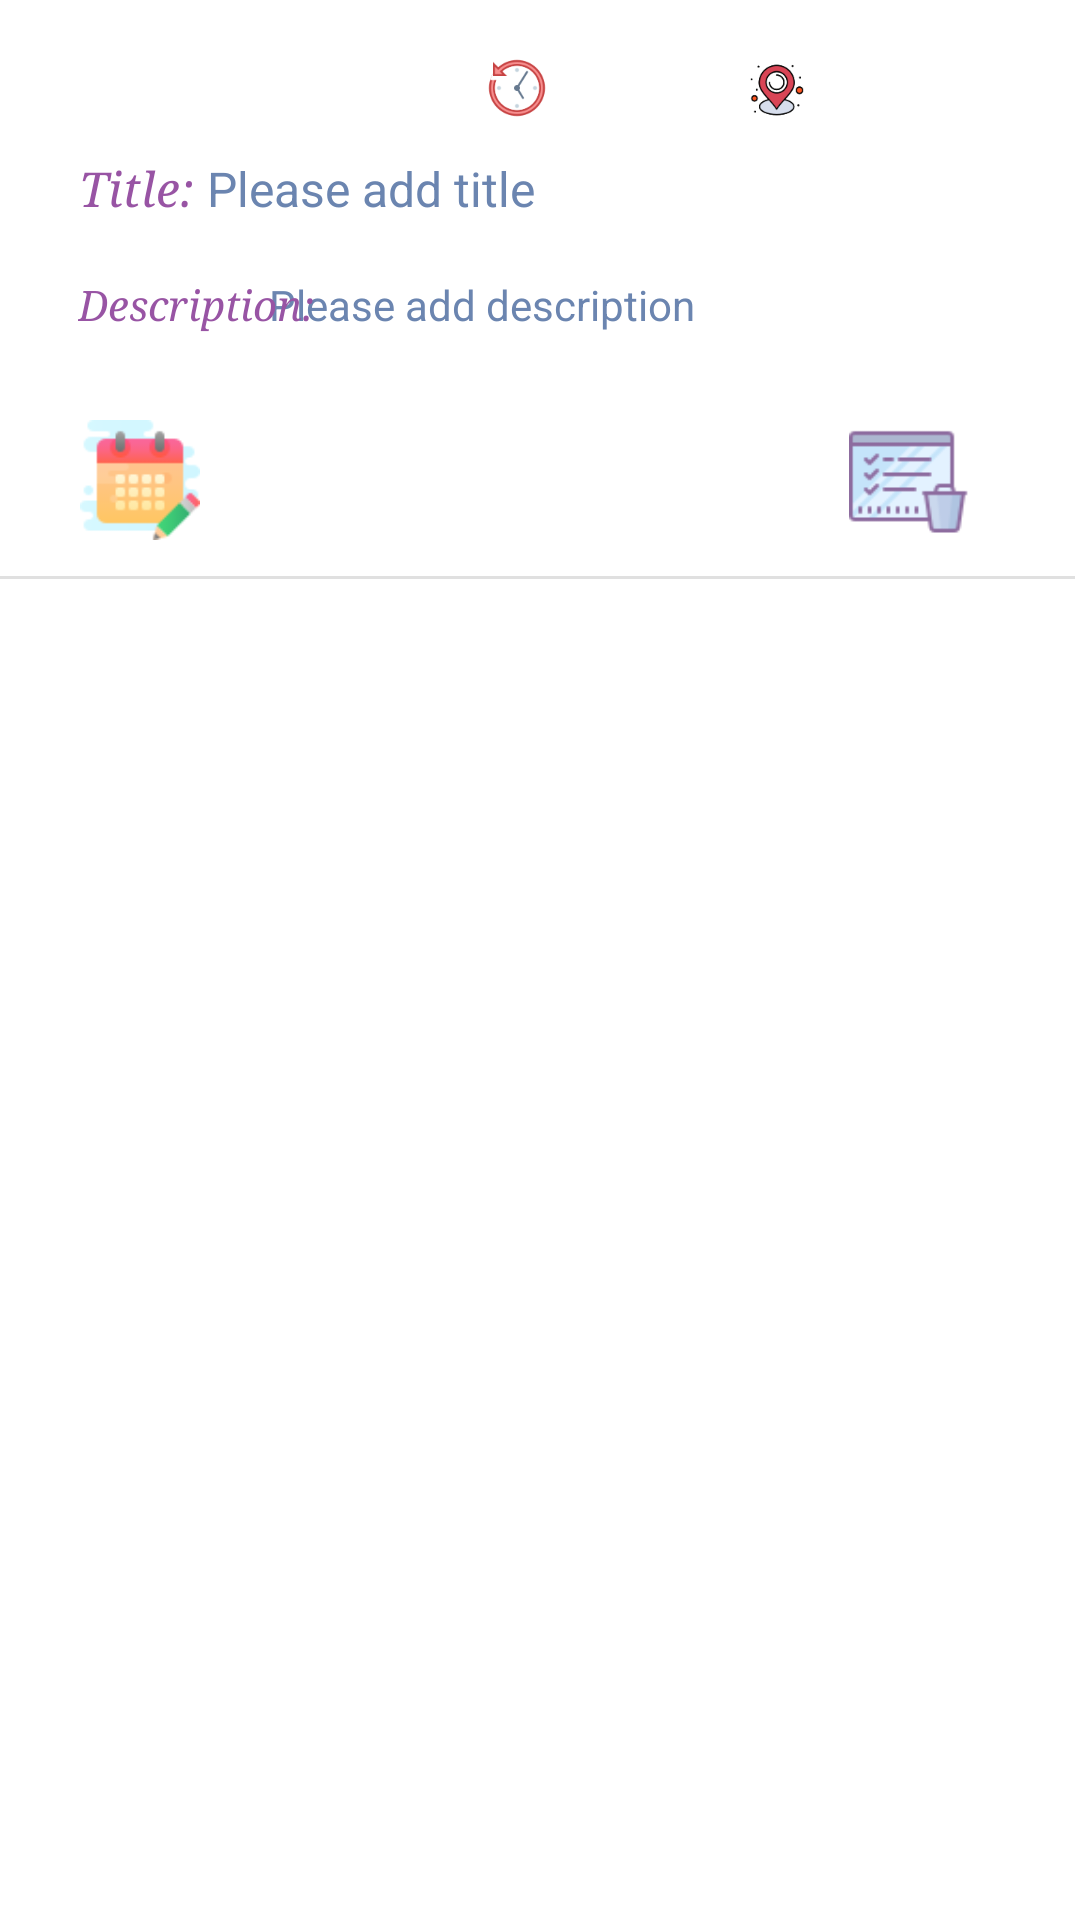

Produce the Android XML layout that renders to this screen, including the resource entries it uses.
<!-- AndroidManifest.xml: application theme Theme.S3823236assignment1 -->
<!-- res/layout/one_event_in_event_list.xml -->
<?xml version="1.0" encoding="utf-8"?>
<androidx.constraintlayout.widget.ConstraintLayout xmlns:android="http://schemas.android.com/apk/res/android"
    xmlns:app="http://schemas.android.com/apk/res-auto"
    xmlns:tools="http://schemas.android.com/tools"
    android:layout_width="match_parent"
    android:layout_height="wrap_content"
    android:id="@+id/oneEventInEventList">

    <TextView
        android:id="@+id/oneTime"
        android:layout_width="86dp"
        android:layout_height="27dp"
        android:layout_marginTop="16dp"
        android:textColor="#6B85B0"
        android:textSize="14sp"
        app:drawableLeftCompat="@drawable/time3"
        app:layout_constraintEnd_toEndOf="parent"
        app:layout_constraintHorizontal_bias="0.593"
        app:layout_constraintStart_toStartOf="parent"
        app:layout_constraintTop_toTopOf="parent" />

    <TextView
        android:id="@+id/oneDescription"
        android:layout_width="240dp"
        android:layout_height="49dp"
        android:layout_marginTop="92dp"
        android:text="@string/Description"
        android:textColor="#6B85B0"
        android:textSize="14sp"

        app:layout_constraintEnd_toEndOf="parent"
        app:layout_constraintHorizontal_bias="0.748"
        app:layout_constraintStart_toStartOf="parent"
        app:layout_constraintTop_toTopOf="parent" />

    <TextView
        android:id="@+id/oneLocation"
        android:layout_width="89dp"
        android:layout_height="28dp"
        android:layout_marginTop="16dp"
        android:textColor="#6B85B0"
        android:textSize="14sp"
        app:drawableLeftCompat="@drawable/location2"
        app:layout_constraintEnd_toEndOf="parent"
        app:layout_constraintHorizontal_bias="0.919"
        app:layout_constraintStart_toStartOf="parent"
        app:layout_constraintTop_toTopOf="parent" />

    <TextView
        android:id="@+id/oneTitle"
        android:layout_width="249dp"
        android:layout_height="25dp"
        android:layout_marginTop="52dp"
        android:text="@string/addTitle"
        android:textColor="#6B85B0"
        android:textSize="16sp"
        app:layout_constraintEnd_toEndOf="parent"
        app:layout_constraintHorizontal_bias="0.623"
        app:layout_constraintStart_toStartOf="parent"
        app:layout_constraintTop_toTopOf="parent" />

    <View
        android:id="@+id/divider"
        android:layout_width="409dp"
        android:layout_height="1dp"
        android:layout_marginTop="192dp"
        android:layout_marginEnd="2dp"
        android:layout_marginRight="2dp"
        android:background="?android:attr/listDivider"
        app:layout_constraintEnd_toEndOf="parent"
        app:layout_constraintHorizontal_bias="1.0"
        app:layout_constraintStart_toStartOf="parent"
        app:layout_constraintTop_toTopOf="parent" />

    <TextView
        android:id="@+id/oneDate"
        android:layout_width="164dp"
        android:layout_height="27dp"
        android:layout_marginTop="16dp"
        android:textColor="#6B85B0"
        android:textSize="14sp"
        app:drawableLeftCompat="@drawable/calendar2"
        app:layout_constraintEnd_toEndOf="parent"
        app:layout_constraintHorizontal_bias="0.118"
        app:layout_constraintStart_toStartOf="parent"
        app:layout_constraintTop_toTopOf="parent" />

    <ImageView
        android:id="@+id/oneEdit1"
        android:layout_width="40dp"
        android:layout_height="40dp"
        android:layout_marginTop="140dp"
        android:contentDescription="@string/edit"
        app:layout_constraintEnd_toEndOf="parent"
        app:layout_constraintHorizontal_bias="0.083"
        app:layout_constraintStart_toStartOf="parent"
        app:layout_constraintTop_toTopOf="parent"
        app:srcCompat="@drawable/edit" />

    <ImageView
        android:id="@+id/oneRemove1"
        android:layout_width="40dp"
        android:layout_height="40dp"
        android:layout_marginTop="140dp"
        android:contentDescription="@string/delete"
        app:layout_constraintEnd_toEndOf="parent"
        app:layout_constraintHorizontal_bias="0.884"
        app:layout_constraintStart_toStartOf="parent"
        app:layout_constraintTop_toTopOf="parent"
        app:srcCompat="@drawable/remove" />

    <TextView
        android:id="@+id/textView2"
        android:layout_width="58dp"
        android:layout_height="26dp"
        android:textSize="16sp"
        android:layout_marginTop="52dp"
        android:fontFamily="serif"
        android:textStyle="italic"
        android:textColor="#9854A4"
        android:text="@string/listTitle"
        app:layout_constraintEnd_toEndOf="parent"
        app:layout_constraintHorizontal_bias="0.087"
        app:layout_constraintStart_toStartOf="parent"
        app:layout_constraintTop_toTopOf="parent" />

    <TextView
        android:id="@+id/textView3"
        android:layout_width="80dp"
        android:layout_height="51dp"
        android:layout_marginTop="92dp"
        android:fontFamily="serif"
        android:text="@string/descriptionList"
        android:textColor="#9854A4"
        android:textSize="14sp"
        android:textStyle="italic"
        app:layout_constraintEnd_toEndOf="parent"
        app:layout_constraintHorizontal_bias="0.093"
        app:layout_constraintStart_toStartOf="parent"
        app:layout_constraintTop_toTopOf="parent" />


</androidx.constraintlayout.widget.ConstraintLayout>
<!-- resources referenced by this layout -->
<resources>
  <!-- drawable edit: png bitmap (drawable-xxxhdpi, 2710 bytes) -->
  <!-- drawable location2: png bitmap (drawable-xxxhdpi, 4769 bytes) -->
  <!-- drawable remove: png bitmap (drawable-xxxhdpi, 1728 bytes) -->
  <!-- drawable time3: png bitmap (drawable-xxxhdpi, 5832 bytes) -->
  <string name="Description">Please add description</string>
  <string name="addTitle">Please add title</string>
  <string name="delete" />
  <string name="descriptionList">Description:</string>
  <string name="edit" />
  <string name="listTitle">Title:</string>
  <style name="Theme.S3823236assignment1" parent="Theme.MaterialComponents.DayNight.DarkActionBar">
          
          <item name="colorPrimary">@color/purple_500</item>
          <item name="colorPrimaryVariant">@color/purple_700</item>
          <item name="colorOnPrimary">@color/white</item>
          
          <item name="colorSecondary">@color/teal_200</item>
          <item name="colorSecondaryVariant">@color/teal_700</item>
          <item name="colorOnSecondary">@color/black</item>
          
          <item name="android:statusBarColor" tools:targetApi="l">?attr/colorPrimaryVariant</item>
          
      </style>
  <!-- not gathered from this repository: default colours our renderer supplied (Android Studio template values) -->
  <color name="purple_500">#FF6200EE</color>
  <color name="purple_700">#FF3700B3</color>
  <color name="teal_200">#FF03DAC5</color>
  <color name="teal_700">#FF018786</color>
  <color name="black">#FF000000</color>
  <color name="white">#FFFFFFFF</color>
</resources>
